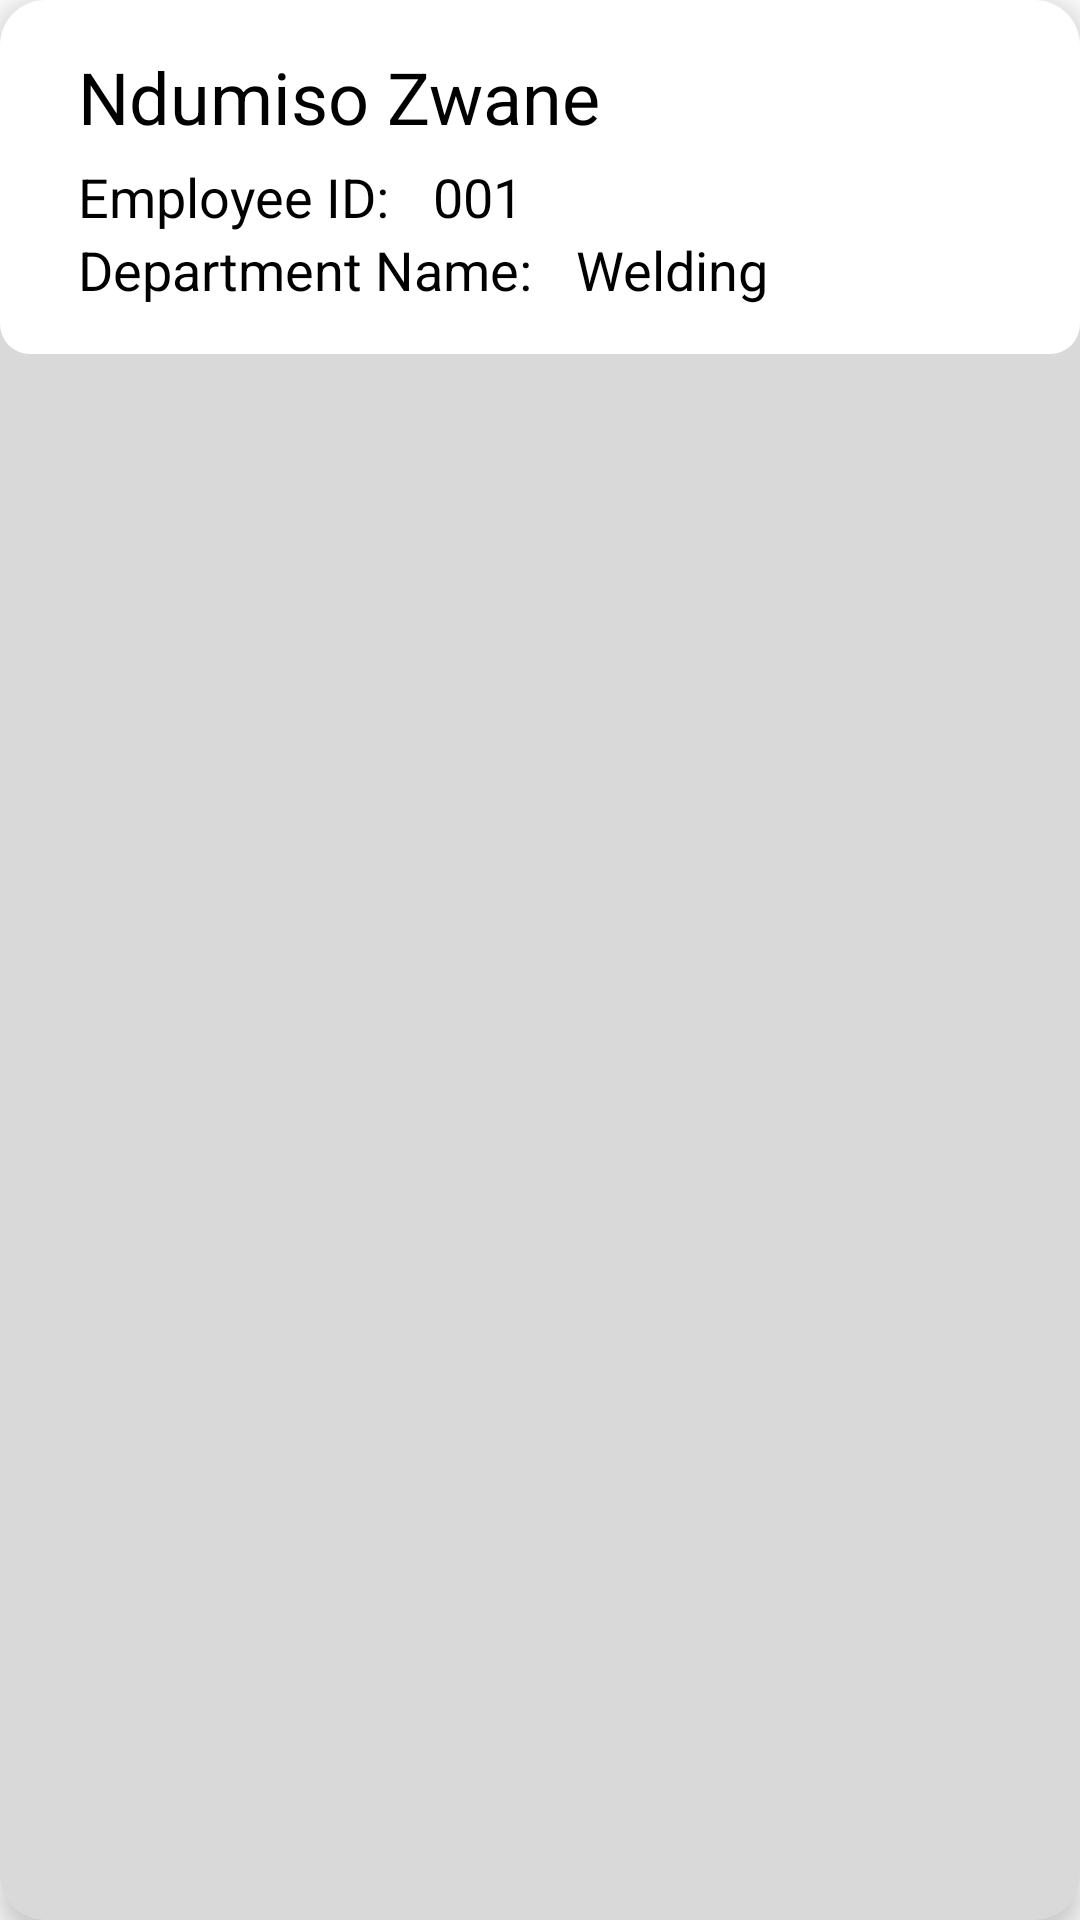

Reconstruct the res/layout file that produces this screen, plus the resources it refers to.
<!-- AndroidManifest.xml: application theme Theme.PPE_Pro_Track -->
<!-- res/layout/employee_cardview.xml -->
<?xml version="1.0" encoding="utf-8"?>
<androidx.cardview.widget.CardView xmlns:android="http://schemas.android.com/apk/res/android"
    xmlns:app="http://schemas.android.com/apk/res-auto"
    android:layout_width="match_parent"
    android:layout_height="wrap_content"
    android:layout_margin="10dp"
    app:cardBackgroundColor="@color/primary_grey"
    app:cardCornerRadius="15dp"
    app:cardElevation="5dp">

    <LinearLayout
        android:layout_width="match_parent"
        android:layout_height="wrap_content"
        android:orientation="vertical"
        android:padding="16dp"
        android:background="@drawable/firstname_view_shape">

        <LinearLayout
            android:layout_width="match_parent"
            android:layout_height="wrap_content"
            android:orientation="vertical"
            android:layout_marginBottom="5dp">

            <TextView
                android:id="@+id/empName_TextView"
                android:layout_width="match_parent"
                android:layout_height="wrap_content"
                android:textSize="24sp"
                android:text="Ndumiso Zwane"
                android:textColor="@color/black"
                android:layout_marginStart="10dp"/>

        </LinearLayout>
        <LinearLayout
            android:layout_width="match_parent"
            android:layout_height="wrap_content"
            android:orientation="horizontal">
            <LinearLayout
                android:layout_width="wrap_content"
                android:layout_height="wrap_content"
                android:layout_weight="1"
                android:orientation="vertical">

                <LinearLayout
                    android:layout_width="wrap_content"
                    android:layout_height="wrap_content"
                    android:layout_weight="1"
                    android:orientation="horizontal">

                    <TextView
                        android:id="@+id/employeeID_TextView_"
                        android:layout_width="match_parent"
                        android:layout_height="wrap_content"
                        android:textSize="18sp"
                        android:text="Employee ID: "
                        android:textColor="@color/black"
                        android:layout_marginStart="10dp"/>

                    <TextView
                        android:id="@+id/employeeID_TextView"
                        android:layout_width="match_parent"
                        android:layout_height="wrap_content"
                        android:textSize="18sp"
                        android:text="001"
                        android:textColor="@color/black"
                        android:layout_marginStart="10dp"/>
                </LinearLayout>
                <LinearLayout
                    android:layout_width="wrap_content"
                    android:layout_height="wrap_content"
                    android:layout_weight="1"
                    android:orientation="horizontal">

                    <TextView
                        android:id="@+id/departmentName_TextView_"
                        android:layout_width="match_parent"
                        android:layout_height="wrap_content"
                        android:textSize="18sp"
                        android:text="Department Name: "
                        android:textColor="@color/black"
                        android:layout_marginStart="10dp"/>

                    <TextView
                        android:id="@+id/departmentName_TextView"
                        android:layout_width="match_parent"
                        android:layout_height="wrap_content"
                        android:textSize="18sp"
                        android:text="Welding"
                        android:textColor="@color/black"
                        android:layout_marginStart="10dp"/>
                </LinearLayout>


            </LinearLayout>

        </LinearLayout>
    </LinearLayout>
</androidx.cardview.widget.CardView>
<!-- resources referenced by this layout -->
<resources>
  <color name="black">#FF000000</color>
  <color name="primary_grey">#d9d9d9</color>
  <!-- drawable firstname_view_shape (drawable) -->
  <?xml version="1.0" encoding="utf-8"?>
  <shape xmlns:android="http://schemas.android.com/apk/res/android"
  	android:shape="rectangle" >
  	<corners android:radius="10dp" />
  	<solid android:color="@color/white" />
  </shape>
  <style name="Theme.PPE_Pro_Track" parent="Theme.AppCompat.Light.NoActionBar">
          <item name="colorPrimary">@color/colorPrimary</item>
          <item name="colorPrimaryDark">@color/colorPrimaryDark</item>
          <item name="colorAccent">@color/colorAccent</item>
      </style>
  <color name="white">#FFFFFFFF</color>
  <color name="colorPrimary">#008577</color>
  <color name="colorPrimaryDark">#00574B</color>
  <color name="colorAccent">#D81B60</color>
</resources>
